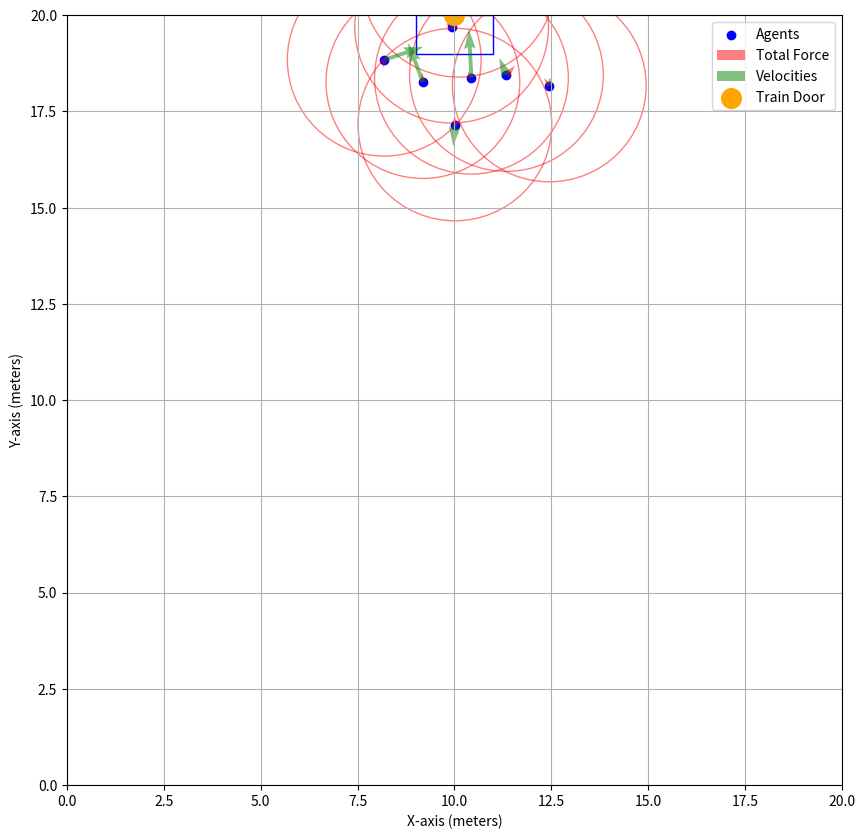

This chart was generated by the following Python code:
import numpy as np
import matplotlib.pyplot as plt
import pandas as pd
from matplotlib.animation import FuncAnimation
from matplotlib.patches import Polygon


# Set the size of the area
area_size = 20  # in meters

# Set the number of agents
num_agents = 20

# Set the radius of the circle around each agent
circle_radius = 2.5
interaction_force = 0.15

# Set the location of the train door
door_location = np.array([area_size / 2, area_size])

# Set the distance for the constant force towards the train door
constant_force_distance = 2.0
constant_force_magnitude = 0.05
constant_force_magnitude_initial = constant_force_magnitude

# Set the initial distance between agents
initial_distance_agents = 1.5  # initial minimal spread

# Set the initial velocity range of agents
initial_velocity = 0.1

# Set the time step, number of timestamps and the constant for updating positions and velocities
num_timestamps = 250
start_leaving = 75
start_entering = 150
time_step = 1
kp = 1
kv = 0.5
damping_coefficient = 0.35  # Damping coefficient for realistic damping force
max_velocity = 1

# Additional force for people standing between y=18 and y=20
dangerzone_force = 0.08
# Force to prevent blocking the train door
door_force_magnitude = 0.1


# Function to ensure agents are at least initial_distance_agents meters apart from each other
def generate_random_coordinates(num_agents, min_distance):
    coordinates = np.random.rand(num_agents, 2) * area_size
    for i in range(num_agents):
        for j in range(i):
            while np.linalg.norm(coordinates[i] - coordinates[j]) < min_distance:
                coordinates[i] = np.random.rand(2) * area_size
    return coordinates


# Function to calculate the force between two agents based on distance
def calculate_force(distance):
    # Linearly decreasing force from interaction_force to 0 for distances between 0 and circle_radius
    return interaction_force * np.square((1 - distance / circle_radius))


# Initialize total force components for each agent
total_force_components = np.zeros((num_agents, 2))
# Generate random coordinates for the agents within the area
agent_coordinates = generate_random_coordinates(num_agents, initial_distance_agents)
# Randomize velocities to all directions and magnitudes between -1 and 1
agent_velocities = (np.random.rand(num_agents,
                                   2) * 2 - 1) * initial_velocity  # Random values between -1 and 1 for both x and y

# Create a DataFrame to store the information
columns = ['ID', 'Time', 'X Position', 'Y Position', 'X Velocity', 'Y Velocity', 'X Force', 'Y Force', 'Type']
agent_data_animatie = pd.DataFrame(columns=columns)

# Main simulation loop
for timestamp in range(num_timestamps):
    # Calculate forces and directions for each agent
    for i in range(num_agents):
        total_force_components[i] = np.zeros(2)  # Reset total force components

        for j in range(num_agents):
            if i != j:
                # Calculate the distance between agents
                distance_vector = agent_coordinates[j] - agent_coordinates[i]
                distance = np.linalg.norm(distance_vector)

                # Check if the agent is farther from the door than a threshold before applying interaction force
                distance_to_door_agent_i = np.linalg.norm(agent_coordinates[i] - door_location)
                distance_to_door_agent_j = np.linalg.norm(agent_coordinates[j] - door_location)

                if distance < circle_radius and distance_to_door_agent_i > distance_to_door_agent_j:
                    # Calculate force magnitude
                    force_magnitude = calculate_force(distance)

                    # Calculate force direction (away from the agent providing the force)
                    force_direction = -distance_vector / distance

                    # Accumulate force components
                    total_force_components[i] += force_magnitude * force_direction
        # Constant force towards the train door
        distance_to_door = np.linalg.norm(agent_coordinates[i] - door_location)
        if timestamp < start_entering:
            constant_force_distance = 2.0  # Use the original value before time 150
        else:
            constant_force_distance = 0  # Set to 0 after time 150
            constant_force_magnitude = (2 - np.linalg.norm(
                agent_coordinates[i] - door_location) / 7) * constant_force_magnitude_initial
        # Constant force towards the train door
        distance_to_door = np.linalg.norm(agent_coordinates[i] - door_location)
        if distance_to_door >= constant_force_distance:
            force_direction_to_door = (door_location - agent_coordinates[i]) / distance_to_door
            total_force_components[i] += constant_force_magnitude * force_direction_to_door

        # resistance force to prevent large velocities
        resistance_force = -damping_coefficient * agent_velocities[i]
        agent_speed = np.linalg.norm(agent_velocities[i])
        if agent_speed > max_velocity:
            resistance_force *=  agent_speed/max_velocity
        total_force_components[i] += resistance_force

        # Additional force for people standing higher than y=18
        if area_size - 2 <= agent_coordinates[i, 1]:
            if timestamp < start_entering or (
                    timestamp >= start_entering and (agent_coordinates[i, 0] <= 9 or 11 <= agent_coordinates[i, 0])):
                total_force_components[i, 1] -= dangerzone_force * (agent_coordinates[i, 1] - area_size + 2)

        # Force to prevent blocking the train door
        if timestamp < start_entering:
            if 8 <= agent_coordinates[i, 0] <= 10 and 10 <= agent_coordinates[i, 1]:
                door_force = door_force_magnitude * ((agent_coordinates[i, 0] - 8) / 2)
                total_force_components[i, 0] -= door_force

            if 10 < agent_coordinates[i, 0] <= 12 and 10 <= agent_coordinates[i, 1]:
                door_force = door_force_magnitude * (-(agent_coordinates[i, 0] - 12) / 2)
                total_force_components[i, 0] += door_force

    # Update positions, velocities, and forces for each agent
    for i in range(num_agents):
        agent_coordinates[i] += kp * time_step * agent_velocities[i]
        agent_velocities[i] += kv * time_step * total_force_components[i]

    # Reset forces and set velocities for agents above area_size after time 150
    for i in range(num_agents):
        if timestamp >= start_entering and agent_coordinates[i, 1] > area_size:
            total_force_components[i] = np.zeros(2)  # Reset forces
            agent_velocities[i] = np.array([0.0, 0.2])  # Set the desired velocity

    # Store the information for each agent at the current timestamp
    timestamp_data = pd.DataFrame({
        'ID': np.arange(num_agents),
        'Time': timestamp + 1,
        'X Position': agent_coordinates[:, 0],
        'Y Position': agent_coordinates[:, 1],
        'X Velocity': agent_velocities[:, 0],
        'Y Velocity': agent_velocities[:, 1],
        'X Force': total_force_components[:, 0],
        'Y Force': total_force_components[:, 1],
        'Type': 'Blue'
    })

    agent_data_animatie = pd.concat([agent_data_animatie, timestamp_data], ignore_index=True)

# Plotting
fig, ax = plt.subplots(figsize=(10, 10))

# Plot agents
scatter = ax.scatter(agent_coordinates[:, 0], agent_coordinates[:, 1], marker='o', color='blue', label='Agents')

# Plot total force vectors for each agent as red arrows
quiver = ax.quiver(
    agent_coordinates[:, 0], agent_coordinates[:, 1],
    total_force_components[:, 0], total_force_components[:, 1],
    angles='xy', scale_units='xy', scale=0.1, alpha=0.5, color='red', width=0.005, label='Total Force'
)
# Draw a circle with variable radius and reduced color intensity
for i in range(num_agents):
    circle = plt.Circle((agent_coordinates[i, 0], agent_coordinates[i, 1]), circle_radius, color='red', fill=False,
                        alpha=0.5)
    ax.add_patch(circle)

# Draw the train door box
door_vertices = np.array(
    [(area_size / 2 - 1, area_size - 1), (area_size / 2 + 1, area_size - 1), (area_size / 2 + 1, area_size),
     (area_size / 2 - 1, area_size)])
door_box = Polygon(door_vertices, edgecolor='blue', facecolor='none')
ax.add_patch(door_box)

# Plot randomized velocities as arrows
ax.quiver(
    agent_coordinates[:, 0], agent_coordinates[:, 1],
    agent_velocities[:, 0], agent_velocities[:, 1],
    angles='xy', scale_units='xy', scale=0.1, alpha=0.5, color='green', width=0.005, label='Velocities'
)

# Add a marker at the initial door location
ax.scatter(door_location[0], door_location[1], marker='o', color='orange', s=200, label='Train Door')

# Set labels and show the plot
ax.set_xlim(0, area_size)
ax.set_ylim(0, area_size)
ax.set_xlabel('X-axis (meters)')
ax.set_ylabel('Y-axis (meters)')
ax.grid(True)
ax.legend()

# Display the plot
plt.show()


# Assuming you have the agent_data_animatie DataFrame from the previous code

# Function to update the scatter plot in each frame of the animation
# Assuming you have the agent_data_animatie DataFrame from the previous code

# Function to update the scatter plot in each frame of the animation
def update(frame):
    plt.clf()  # Clear the previous plot

    # Plot agents
    agent_data_frame = agent_data_animatie[agent_data_animatie['Time'] == frame]
    plt.scatter(agent_data_frame['X Position'], agent_data_frame['Y Position'], label='Agent Positions')

    # Add a marker as a train door
    plt.scatter(10, 20, marker='o', color='orange', s=200, label='Train Door')

    # Draw the train door box
    door_vertices = np.array(
        [(area_size / 2 - 1, area_size - 1), (area_size / 2 + 1, area_size - 1), (area_size / 2 + 1, area_size),
         (area_size / 2 - 1, area_size)])
    door_box = Polygon(door_vertices, edgecolor='blue', facecolor='none')
    plt.gca().add_patch(door_box)

    # Set labels and show the plot
    plt.xlim(0, area_size)
    plt.ylim(0, area_size + 1)
    plt.xlabel('X Position')
    plt.ylabel('Y Position')
    plt.title(f'Time = {frame}')
    plt.grid(True)


# Set up the figure and axis
fig, ax = plt.subplots()

# Get unique time values from the DataFrame
unique_times = agent_data_animatie['Time'].unique()

# Create the animation
animation = FuncAnimation(fig, update, frames=unique_times, interval=50, repeat=False)

# Display the animation
plt.show()
